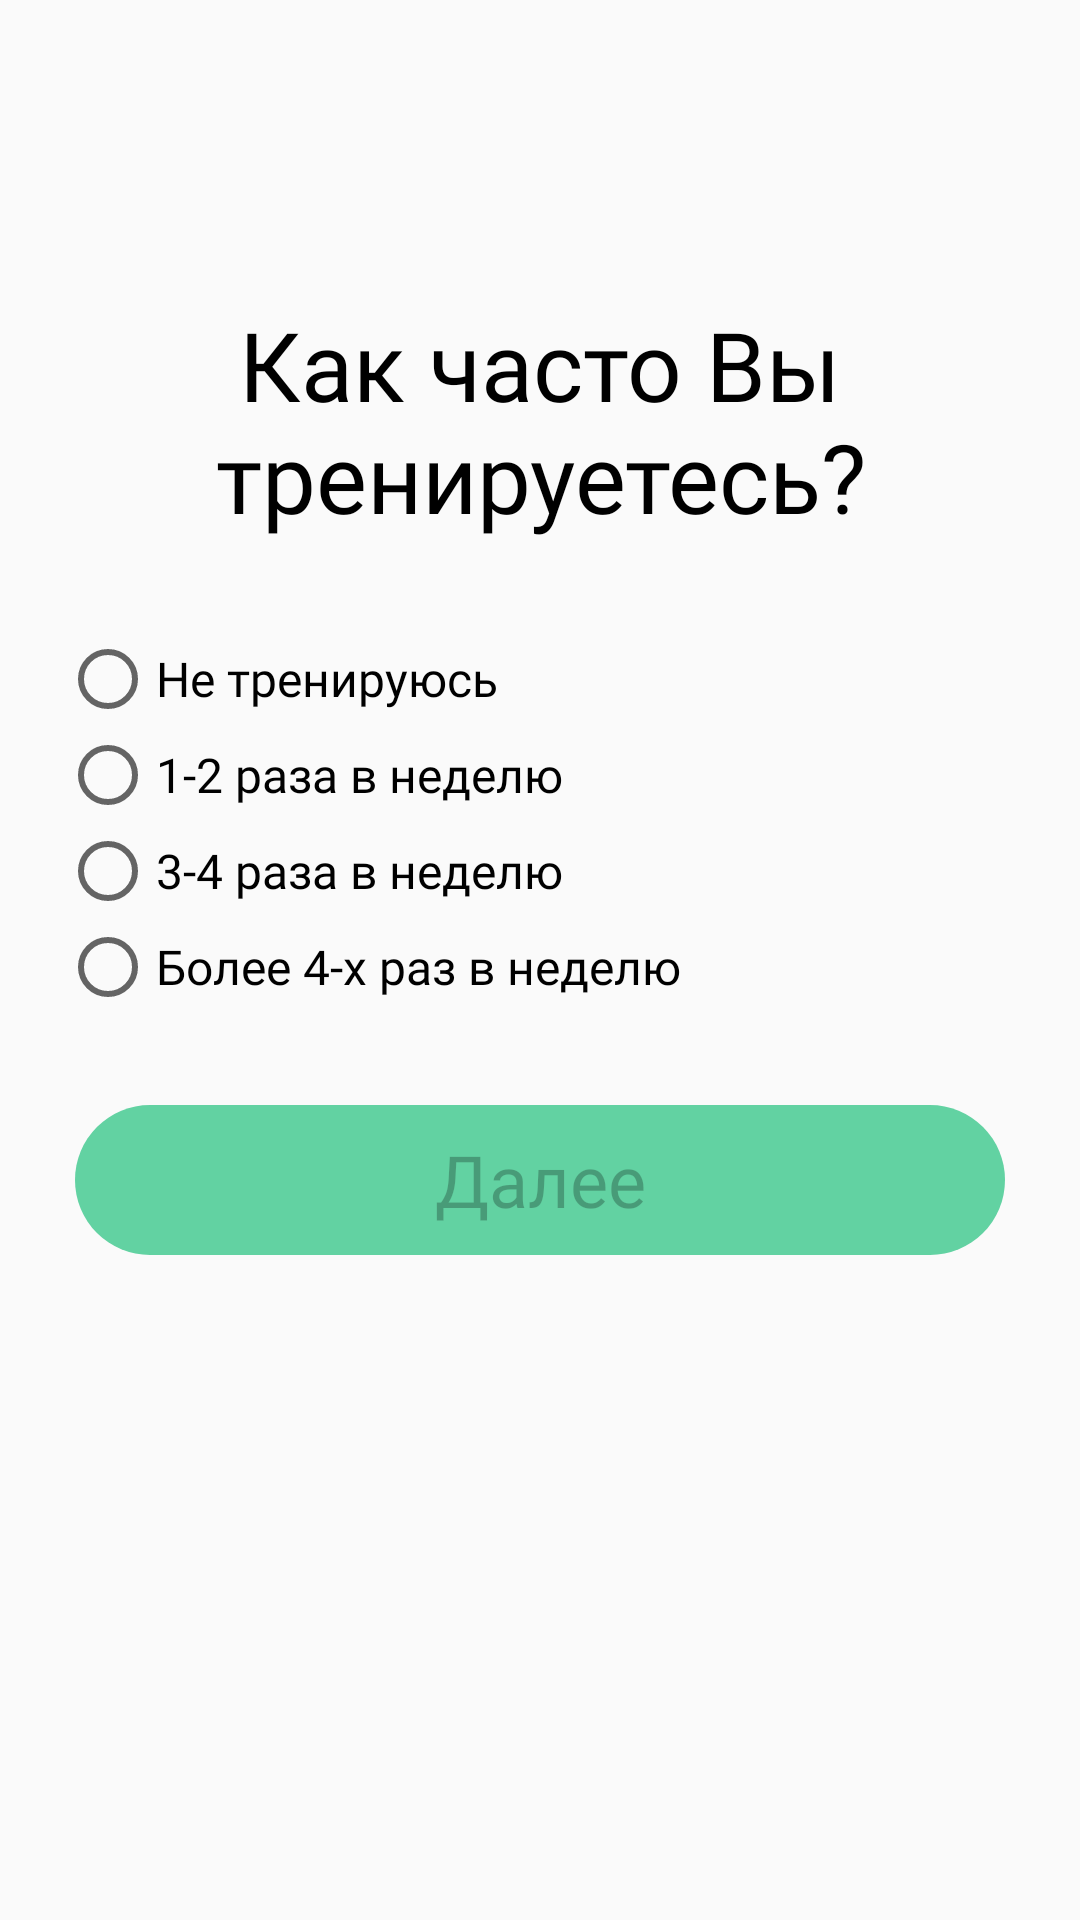

This screen was rendered from an Android layout file. Write that file and the resources it references.
<!-- AndroidManifest.xml: application theme Theme.FitFood -->
<!-- res/layout/fragment_training_frequency_question.xml -->
<?xml version="1.0" encoding="utf-8"?>
<LinearLayout xmlns:android="http://schemas.android.com/apk/res/android"
    xmlns:tools="http://schemas.android.com/tools"
    android:layout_width="match_parent"
    android:layout_height="match_parent"
    tools:context=".ui.Survey.TrainingFrequencyQuestionFragment"
    android:orientation="vertical">

    <TextView
        android:layout_width="400dp"
        android:layout_height="wrap_content"
        android:text="@string/training_frequency"
        android:fontFamily="@font/dexaround_regular"
        android:textColor="@color/black"
        android:textSize="32sp"
        android:textAlignment="center"
        android:layout_gravity="center_horizontal"
        android:layout_marginTop="100dp"/>
    <RadioGroup
        android:id="@+id/training_frequency"
        android:layout_width="match_parent"
        android:layout_height="wrap_content"
        android:paddingStart="20dp"
        tools:ignore="RtlSymmetry"
        android:layout_marginTop="30dp">

        <RadioButton
            android:id="@+id/no_training"
            android:layout_width="wrap_content"
            android:layout_height="wrap_content"
            android:text="@string/no_training"
            android:fontFamily="@font/dexaround_regular"
            android:textSize="16sp"/>

        <RadioButton
            android:id="@+id/one_two_training"
            android:layout_width="wrap_content"
            android:layout_height="wrap_content"
            android:text="@string/one_two_training"
            android:fontFamily="@font/dexaround_regular"
            android:textSize="16sp"/>

        <RadioButton
            android:id="@+id/three_four_training"
            android:layout_width="wrap_content"
            android:layout_height="wrap_content"
            android:text="@string/three_four_training"
            android:fontFamily="@font/dexaround_regular"
            android:textSize="16sp"/>

        <RadioButton
            android:id="@+id/more_four_training"
            android:layout_width="wrap_content"
            android:layout_height="wrap_content"
            android:text="@string/more_four_training"
            android:fontFamily="@font/dexaround_regular"
            android:textSize="16sp"/>

    </RadioGroup>
    <Button
        android:id="@+id/next_btn"
        android:enabled="false"
        android:textAllCaps="false"
        android:background="@drawable/roundstyle"
        android:foreground="?android:attr/selectableItemBackground"
        android:layout_marginTop="30dp"
        android:layout_width="310dp"
        android:layout_height="50dp"
        android:text="@string/further"
        android:fontFamily="@font/dexaround_semibold"
        android:layout_gravity="center_horizontal"
        android:textSize="24sp"/>


</LinearLayout>
<!-- resources referenced by this layout -->
<resources>
  <color name="black">#FF000000</color>
  <!-- drawable roundstyle (drawable) -->
  <?xml version="1.0" encoding="utf-8"?>
  <shape xmlns:android="http://schemas.android.com/apk/res/android">
  <corners android:radius="100dp"/>
      <solid android:color="@color/green_2"/>
  </shape>
  <string name="further">Далее</string>
  <string name="more_four_training">Более 4-х раз в неделю</string>
  <string name="no_training">Не тренируюсь</string>
  <string name="one_two_training">1-2 раза в неделю</string>
  <string name="three_four_training">3-4 раза в неделю</string>
  <string name="training_frequency">Как часто Вы тренируетесь?</string>
  <style name="Theme.FitFood" parent="Theme.AppCompat.Light">
          
          <item name="colorPrimary">@color/green_2</item>
          <item name="colorPrimaryVariant">@color/green_2</item>
          <item name="colorOnPrimary">@color/black</item>
          
          <item name="colorSecondary">@color/teal_200</item>
          <item name="colorSecondaryVariant">@color/teal_700</item>
          <item name="colorOnSecondary">@color/black</item>
          
          <item name="android:statusBarColor">@color/green_3</item>
          
      </style>
  <color name="green_2">#62D2A2</color>
  <color name="teal_200">#FF03DAC5</color>
  <color name="teal_700">#FF018786</color>
  <color name="green_3">#9DF3C4</color>
</resources>
